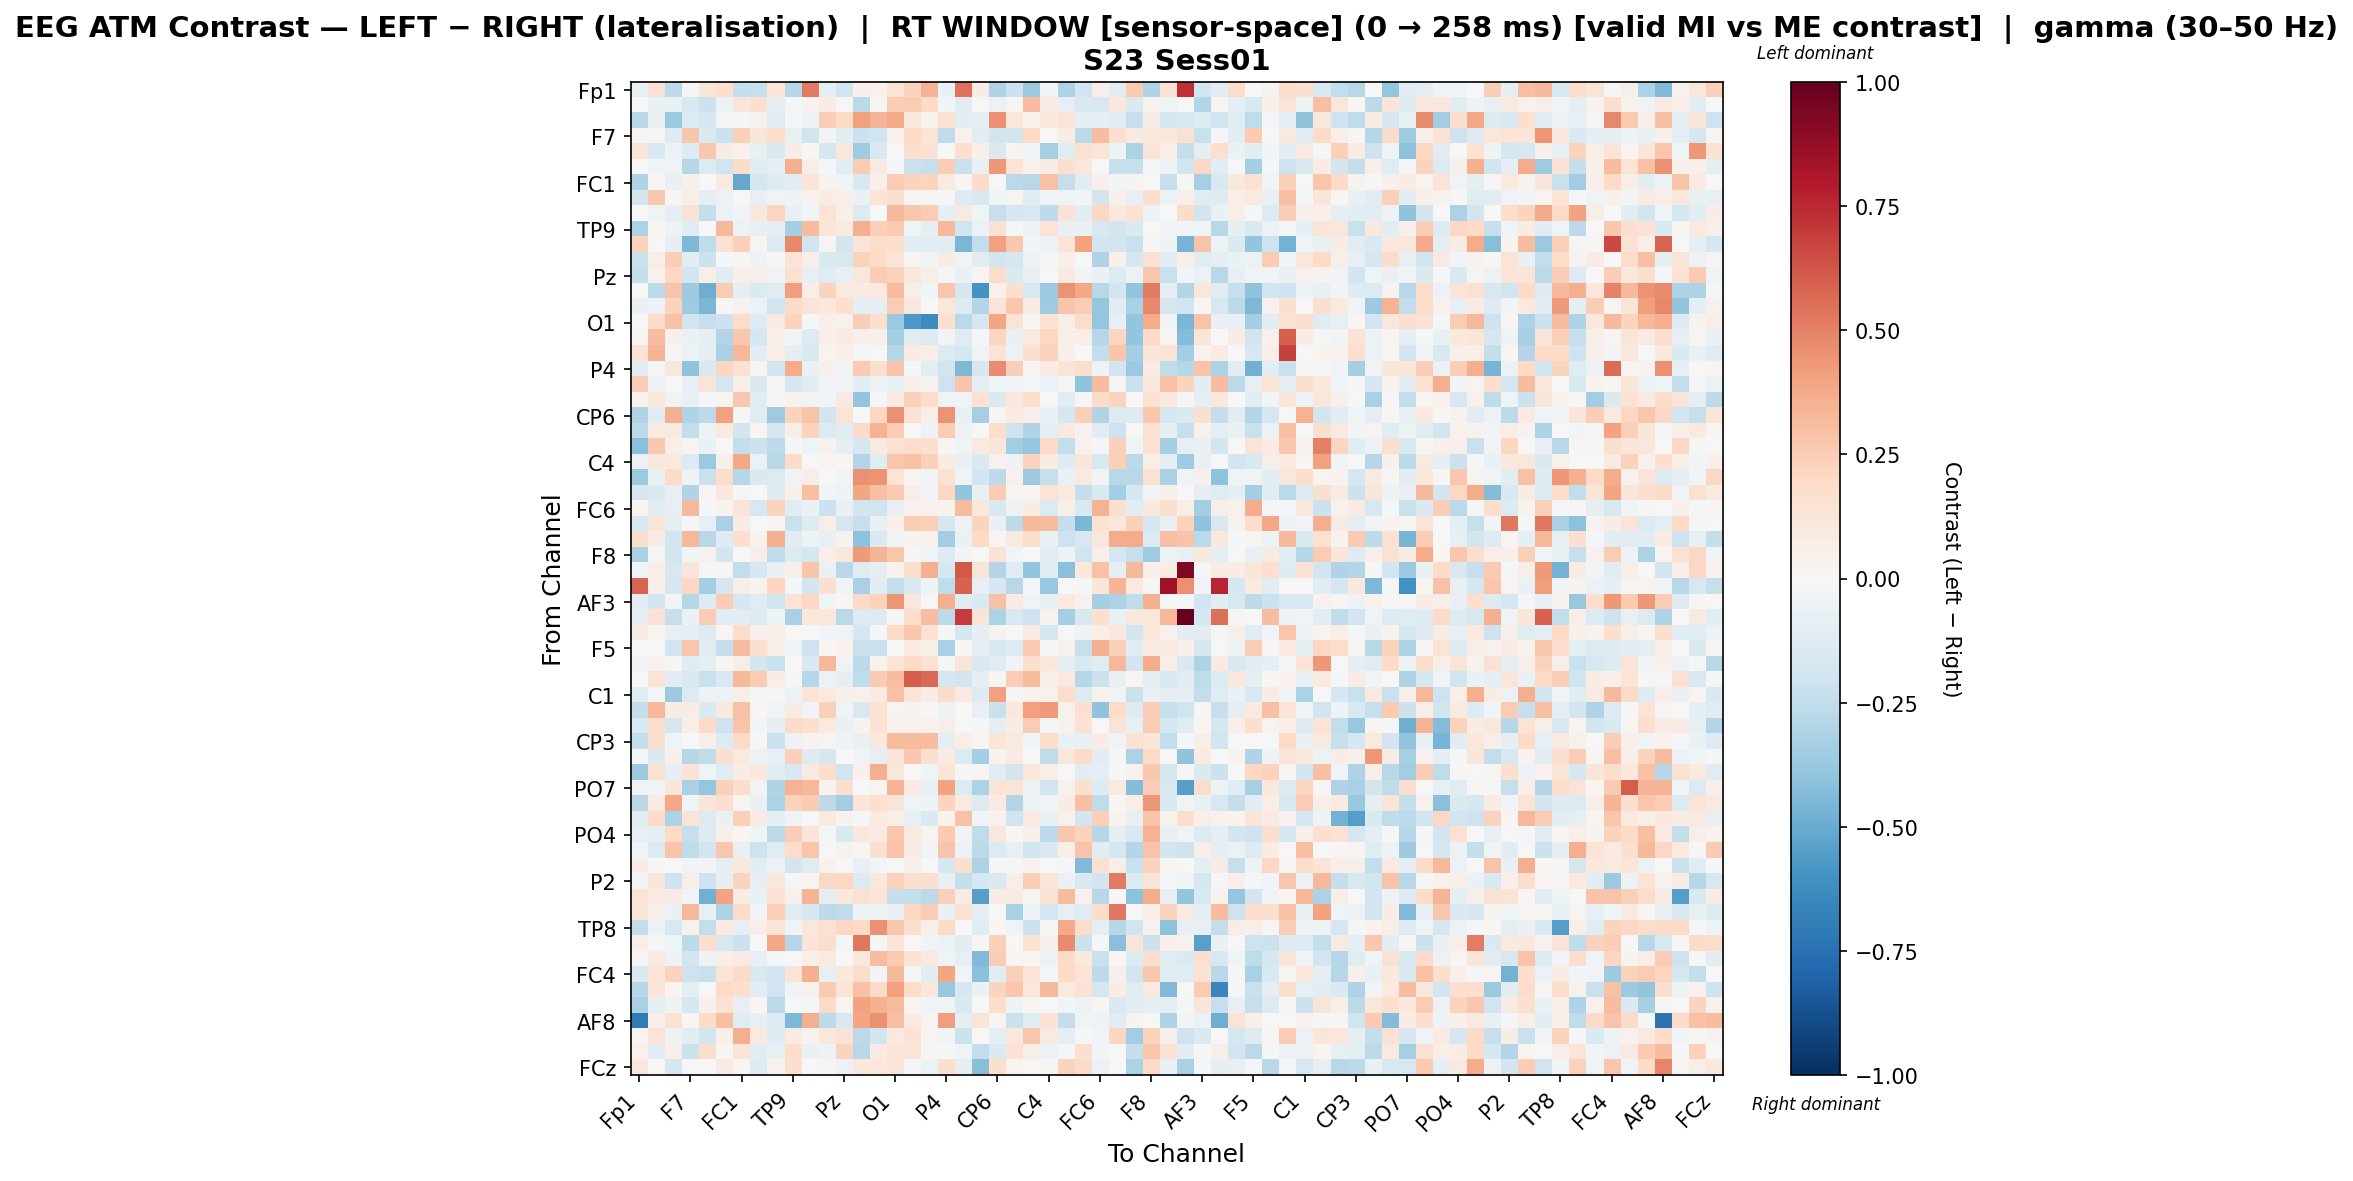

The data file committed next to this chart (first rows):
, Fp1, Fz, F3, F7, FT9, FC5, FC1, C3, T7, TP9, CP5, CP1, Pz, P3, P7, O1, Oz, O2, P4, P8, TP10, CP6, CP2
Fp1, -0.07051, 0.1512, -0.2627, 0.01331, 0.1231, 0.165, -0.238, -0.2288, 0.1215, -0.2874, 0.5186, -0.09692, -0.1956, 0.05241, 0.0454, 0.1384, 0.2212, 0.3498, -0.06446, 0.5459, 0.07355, -0.3051, -0.2176
Fz, -0.005612, -0.07162, -0.07115, -0.1546, -0.2141, -0.0597, 0.1278, 0.1702, -0.09987, -0.01076, 0.03781, 0.07619, -0.007812, -0.2703, 0.01848, 0.2508, 0.2511, 0.2008, -0.03058, -0.1023, 0.0009892, -0.06112, 0.02022
F3, -0.2783, -0.07618, -0.3741, -0.1362, -0.1774, -0.02228, -0.008009, 0.03999, -0.1058, -0.01268, -0.0501, 0.2478, 0.1879, 0.41, 0.3371, 0.3768, 0.1088, 0.03695, 0.1554, -0.1018, -0.09068, 0.4533, 0.117
F7, 0.02751, 0.008632, -0.1269, 0.2779, -0.1417, -0.2161, 0.2402, 0.1195, 0.1579, -0.07272, -0.1982, -0.0311, -0.1144, -0.2154, -0.1973, 0.04537, 0.1906, 0.1348, -0.2557, 0.04257, -0.1151, -0.1953, -0.1873
FT9, 0.1319, -0.1513, -0.06083, -0.1322, 0.2689, 0.07196, 0.04589, -0.07653, -0.1462, 0.0764, 0.02339, -0.1666, 0.1111, -0.3552, -0.1523, 0.003743, 0.179, 0.1484, -0.001872, 0.1716, 0.04768, -0.1415, 0.02523
FC5, 0.003763, -0.04435, -0.03741, -0.2827, -0.1378, -0.1979, 0.1841, -0.1242, -0.08973, 0.3552, 0.05661, -0.01747, -0.1125, 0.2502, 0.08452, -0.008489, -0.2118, -0.2266, 0.2494, -0.2259, -0.07582, 0.4316, 0.1366
FC1, -0.3085, 0.0181, -0.07161, 0.05084, -0.007015, 0.09944, -0.5101, -0.1735, -0.1377, -0.1129, 0.1357, 0.03286, -0.04122, -0.1541, 0.04836, 0.2529, 0.2305, 0.2259, 0.08741, 0.02179, 0.1896, 8.906092318996403e-06, -0.2734
C3, -0.1834, 0.2682, 0.02051, 0.06969, -0.09563, -0.0585, -0.003751, -0.08182, -0.03135, -0.05292, 0.04643, 0.07057, 0.06607, -0.06955, 0.1359, 0.1573, 0.02876, -0.01594, 0.01305, -0.1267, -0.1502, -0.02774, 0.02866
T7, -0.001781, -0.04648, -0.087, 0.1435, -0.2413, -0.05995, -0.03656, 0.1125, 0.2154, -0.07666, -0.02976, 0.1348, 0.05024, -0.135, 0.001033, 0.3246, 0.2743, 0.2506, -0.0945, 0.09688, -0.04092, -0.2315, -0.1663
TP9, -0.3195, 0.0211, -0.05321, -0.1192, 0.001288, 0.3211, -0.06179, -0.0841, -0.08644, -0.3398, 0.3173, 0.1187, 0.08724, 0.3672, 0.2382, 0.2637, -0.03842, -0.09661, 0.3269, -0.201, -0.06185, 0.1513, -0.02014
CP5, 0.2343, -0.003378, -0.08694, -0.4489, -0.2574, 0.1477, 0.2411, 0.02705, -0.1392, 0.4814, -0.2002, 0.02474, -0.1843, 0.127, 0.1828, 0.1735, -0.1142, -0.1033, -0.1095, -0.4553, -0.2476, 0.4079, 0.2667
CP1, -0.2241, 0.06902, 0.2437, -0.1109, -0.2121, -0.01307, 0.01717, -0.04966, 0.01617, 0.1374, 0.06283, -0.1547, -0.1621, 0.2335, 0.201, 0.1278, 0.03067, -0.02832, 0.07471, -0.0384, -0.1153, -0.1927, -0.1773
Pz, -0.2381, 0.04027, 0.2059, -0.1879, 0.05903, -0.1108, 0.04755, 0.06211, -0.03736, 0.1534, -0.0815, -0.1203, -0.07745, 0.1131, 0.2536, 0.2299, 0.1151, 0.05745, -0.01478, -0.0661, 0.02988, 0.186, -0.1444
P3, 0.002065, -0.2633, 0.2865, -0.3649, -0.4892, 0.2563, -0.09723, -0.1416, -0.1245, 0.4185, 0.06789, 0.2194, 0.0966, 0.0852, 0.09639, 0.3119, 0.06228, -0.02473, 0.2736, -0.1738, -0.5953, 0.04215, 0.1567
P7, -0.07122, -0.05868, 0.2275, -0.3531, -0.4552, 0.01325, 0.04038, -0.05869, -0.2006, 0.1922, 0.1253, 0.108, 0.1651, -0.09419, -0.09313, 0.2514, 0.1157, -0.006541, 0.111, -0.1289, -0.2944, 0.1315, 0.2698
O1, 0.00413, 0.1932, 0.2894, -0.1993, -0.234, -0.2137, 0.1856, -0.1299, 0.08387, 0.2253, -0.01086, 0.04797, 0.04623, 0.2457, 0.162, -0.3724, -0.5765, -0.631, 0.1687, -0.2688, -0.1687, 0.3908, 0.1262
Oz, 0.02472, 0.3069, 0.05023, -0.06627, -0.09882, -0.2928, 0.2717, -0.1768, 0.06944, -0.03112, -0.1399, 0.06773, 0.07926, 0.05225, 0.05387, -0.3386, -0.1244, -0.1392, -0.02344, -0.1241, -0.01743, 0.2154, -0.06828
O2, 0.1432, 0.3434, -0.01722, -0.05473, -0.09087, -0.3207, 0.3344, -0.1126, 0.06599, -0.09063, -0.1512, 0.02849, 0.05104, -0.02133, -0.002799, -0.2888, 0.0848, 0.0648, -0.135, -0.1738, -0.03804, 0.1287, -0.05901
P4, -0.1129, -0.01328, 0.1099, -0.4038, -0.1496, 0.2136, 0.1532, 0.02751, -0.1797, 0.3677, -0.06283, 0.04723, -0.0372, 0.2606, 0.167, 0.2815, -0.02172, -0.1093, -0.1979, -0.4489, -0.171, 0.4755, 0.2444
P8, 0.2497, -0.05098, -0.006843, -0.08481, 0.1282, -0.1652, 0.06451, -0.143, 0.007844, -0.1776, -0.1144, -0.03242, -0.03646, -0.1153, -0.05609, -0.08392, 0.0521, 0.03334, -0.2052, 0.2803, -0.09497, -0.04055, -0.04349
TP10, 0.0426, 0.1111, -0.03476, -0.07406, -0.01347, 0.0249, 0.2728, -0.1101, 0.02419, 0.04153, -0.03869, -0.0262, 0.08608, -0.3977, -0.01315, 0.08051, 0.2418, 0.1831, -0.03743, -0.04015, 0.1473, -0.1417, 0.1032
CP6, -0.3024, -0.1204, 0.3631, -0.2981, -0.2621, 0.4072, 0.01362, -0.1246, -0.3559, 0.234, 0.2833, -0.1929, 0.1382, 0.001507, 0.2101, 0.4556, 0.1531, 0.06009, 0.4459, -0.07536, -0.3336, 0.009822, 0.082
CP2, -0.2645, 0.07941, 0.09337, -0.2471, -0.05062, 0.09412, -0.1857, 0.01856, -0.1713, 0.05937, 0.2202, -0.1374, -0.1085, 0.1906, 0.3454, 0.2514, -0.005935, -0.05198, 0.2563, -0.04718, 0.002124, 0.174, -0.2081
Cz, -0.4216, 0.2732, 0.0627, 0.02427, -0.06432, 0.003654, -0.2494, -0.2112, -0.2633, -0.01131, -0.04489, 0.03981, -0.09647, -0.1721, 0.09828, 0.155, 0.1729, 0.1689, 0.0115, -0.04615, 0.09994, 0.125, -0.3441
C4, -0.05905, 0.107, 0.09924, -0.1333, -0.3728, 0.04777, 0.3841, -0.06246, -0.2746, 0.1814, -0.001375, 0.01989, 0.01378, -0.2902, -0.12, 0.2759, 0.2947, 0.2413, 0.07954, -0.06767, -0.1462, 0.04427, -0.0503
T8, -0.3696, -0.0757, 0.1964, -0.04871, -0.2252, 0.1844, -0.2841, -0.148, -0.139, -0.03714, 0.06653, 0.003682, -0.03438, 0.4535, 0.4497, 0.1367, 0.01035, -0.03098, 0.1494, -0.03419, -0.191, -0.2582, 0.03913
FT10, -0.1647, -0.1412, -0.07901, -0.2997, 0.02968, 0.1033, -0.01294, -0.001928, -0.1266, 0.04952, 0.2992, -0.02374, -0.04929, 0.3927, 0.3018, 0.2642, 0.05742, -0.0284, 0.2049, -0.3949, -0.07665, 0.2547, 0.03044
FC6, 0.01829, -0.1018, -0.07871, 0.3222, -0.02072, 0.039, 0.1339, -0.1576, 0.2262, -0.1018, -0.06984, -0.2127, -0.06643, -0.1854, -0.1977, -0.08115, 0.04105, 0.04171, 0.03293, 0.3184, 0.112, -0.1545, -0.05257
FC2, -0.1499, 0.1277, -0.1001, -0.01055, -0.08162, -0.3204, 0.07372, -0.004963, 0.01457, -0.2208, -0.1328, 0.06379, -0.1665, -0.2323, -0.07498, 0.05164, 0.255, 0.2376, -0.1777, -0.05618, 0.2214, -0.07008, -0.2631
F4, 0.1796, 0.07183, -0.1845, 0.3339, -0.276, -0.1321, 0.1708, 0.03818, 0.3517, -0.1237, -0.0542, -0.07361, 0.0368, -0.4118, -0.1417, -0.04567, 0.03172, 0.04254, -0.3488, -0.06373, 0.1963, 0.02011, 0.09303
F8, -0.3271, -0.01109, -0.1829, -0.02405, 0.04403, -0.1946, -0.003246, 0.05945, -0.2538, -0.1401, -0.1759, 0.06368, 0.1127, 0.422, 0.3402, 0.2791, 0.0202, -0.03179, -0.1307, -0.02883, 0.006925, 0.1465, -0.03093
Fp2, -0.0425, 0.06635, -0.1595, 0.124, -0.02042, 0.02021, -0.2482, -0.166, -0.06711, 0.05231, 0.2788, -0.0638, -0.2735, -0.1175, -0.09115, 0.03189, 0.1669, 0.3543, -0.1741, 0.6112, 0.1258, -0.2907, -0.1175
AF7, 0.5782, 0.05973, -0.1653, 0.2037, -0.3379, -0.1696, 0.05942, 0.0385, 0.2117, -0.01698, -0.1932, 0.1568, -0.03244, -0.3243, -0.1081, -0.2406, -0.142, -0.05426, -0.2537, 0.5909, -0.08181, -0.168, -0.2748
AF3, -0.1136, -0.1939, -0.02423, -0.2826, -0.1274, 0.256, -0.171, -0.1196, -0.1928, 0.1405, 0.2089, -0.04574, 0.01756, 0.2023, 0.2327, 0.4423, 0.1166, 0.005593, 0.3607, -0.1207, -0.1501, 0.2968, 0.08052
AFz, -0.09128, 0.1414, -0.2275, -0.0662, 0.2501, -0.1137, -0.1164, -0.1378, -0.05462, -0.325, 0.1111, 0.1081, -0.2711, -0.126, -0.1366, -0.01708, 0.1745, 0.308, -0.2682, 0.6961, 0.1325, -0.3144, -0.1534
F1, 0.07503, 0.02634, -0.08137, -0.09953, -0.1255, 0.02094, 0.174, 0.05259, 0.04964, 0.0005533, -0.003892, -0.02438, -0.03858, -0.1697, -0.01541, 0.2031, 0.2804, 0.1484, -0.02259, -0.1719, -0.09313, 0.03628, 0.003388
F5, 0.002618, -0.0004689, -0.1893, 0.274, -0.1145, -0.2356, 0.3079, 0.1582, 0.06309, -0.04598, -0.209, 0.01869, 0.04399, -0.2252, -0.2261, 0.002059, 0.09358, 0.05689, -0.3223, 0.009206, -0.1004, -0.1526, -0.1305
FT7, -0.03642, 0.03919, 0.02074, -0.1218, -0.09482, 0.0116, 0.05679, -0.1814, -0.2233, 0.003765, -0.1507, 0.3343, -0.0314, -0.2587, 0.03261, 0.1339, 0.2026, 0.154, -0.02181, 0.1259, -0.1508, -0.1203, -0.03484
FC3, 0.006828, 0.1329, -0.1056, -0.1507, -0.2191, -0.1509, 0.3271, 0.2528, 0.07245, -0.02251, -0.2852, -0.05699, -0.08666, -0.2569, 0.2625, 0.3071, 0.608, 0.5701, -0.1651, -0.1844, -0.08698, 0.01082, 0.2441
C1, -0.1166, -0.01881, -0.3707, -0.1401, -0.05348, -0.04696, 0.05831, -0.01823, -0.01085, -0.06026, 0.136, 0.1005, 0.05218, 0.04226, 0.08501, 0.2944, 0.131, 0.07725, 0.1947, 0.08606, -0.1327, 0.4133, 0.01339
C5, -0.2384, 0.3358, 0.07417, 0.07297, -0.1417, 0.09743, 0.2953, 0.01803, -0.03208, 0.07669, -0.03347, 0.2372, -0.03954, -0.1558, 0.1424, 0.02415, 0.0344, 0.02002, -0.05282, 0.00409, -0.08217, -0.2191, 0.1092
TP7, -0.1529, 0.1777, -0.1754, 0.05559, 0.1957, -0.2071, 0.2879, -0.02912, -0.09076, 0.1888, 0.1646, 0.09492, -0.06978, 0.03778, 0.147, 0.03696, 0.04069, 0.04167, 0.06324, 8.920810974337724e-05, -0.008062, -0.09507, 0.07322
CP3, -0.2448, 0.1582, -0.04347, -0.003495, 0.06907, -0.13, 0.193, 0.01038, -0.2141, -0.05016, 0.03826, 0.02673, -0.05442, -0.07225, 0.1084, 0.3143, 0.3182, 0.3063, -0.09025, 0.06451, 0.02547, 0.1247, 0.09065
P1, -0.01741, -0.1431, 0.05206, -0.2842, -0.2576, 0.1662, 0.09618, -0.05801, -0.08204, 0.2357, -0.1315, -0.1693, 0.001667, -0.03548, -0.08517, 0.1192, 0.269, 0.165, 0.07096, -0.1341, -0.3388, 0.03185, 0.0814
P5, -0.3745, 0.1529, -0.09394, 0.1463, -0.04569, -0.1118, 0.07671, 0.105, -0.1214, -0.1567, 0.08736, 0.176, -0.2004, 0.04775, 0.3633, 0.115, -0.003186, -0.04098, 0.121, 0.009116, 0.009116, -0.1098, -0.1807
PO7, -0.04397, -0.02704, 0.123, -0.3279, -0.3877, 0.2346, 0.1788, -0.03882, -0.302, 0.3484, 0.3343, 0.03597, 0.1731, -0.005277, 0.02745, 0.336, 0.07974, -0.08102, 0.3985, -0.137, -0.3139, 0.1349, 0.1264
PO3, -0.2735, 0.08491, 0.3899, -0.04684, 0.1234, 0.1604, 0.02504, -0.06782, -0.3161, 0.2236, 0.2637, -0.264, -0.3508, 0.1367, 0.1658, 0.1293, -0.04385, -0.0525, 0.2254, 0.09643, -0.1319, 0.08067, -0.2913
POz, -0.1227, 0.2017, -0.3096, 0.1368, -0.1357, -0.0692, 0.235, 0.0747, -0.1006, -0.03656, -0.004711, 0.09144, 0.03457, -0.01563, 0.08617, 0.05533, -0.08071, -0.1417, 0.03605, 0.2914, -0.02652, 0.03391, -0.2023
PO4, -0.08492, -0.09753, 0.1989, -0.2307, -0.1283, 0.05944, 0.01853, -0.04474, -0.2596, 0.2481, 0.1212, -0.008809, -0.1544, 0.1049, 0.08054, 0.2812, 0.08992, 0.0256, 0.2639, -0.03297, -0.2546, 0.1117, 0.01636
PO8, -0.03897, -0.1387, 0.2817, -0.2536, -0.1825, 0.2661, -0.07435, -0.2035, -0.1189, 0.1806, 0.2747, -0.0004081, 0.03303, 0.01699, 0.1605, 0.2839, 0.08202, -0.03582, 0.2889, -0.05634, -0.2635, -0.1364, -0.07975
P6, 0.07756, 0.01101, 0.002223, -0.0325, -0.02508, -0.09838, 0.1058, -0.1041, -0.06042, -0.1803, -0.1186, 0.04559, -0.003236, -0.08045, -0.03056, 0.003823, 0.06048, 0.004579, -0.177, 0.175, -0.3168, -0.008318, -0.02281
P2, -0.04329, 0.1172, -0.2106, 0.06497, -0.2092, -0.09969, 0.2259, -0.08195, 0.1121, -0.0135, 0.02708, 0.2101, 0.2068, -0.1339, 0.1066, 0.2335, 0.1694, 0.1616, -0.07137, -0.236, -0.175, -0.1482, 0.06729
CPz, 0.1356, 0.07826, 0.08215, -0.02421, -0.478, 0.4045, 0.07286, -0.06859, 0.1524, 0.05369, 0.3389, -0.08608, 0.1027, 0.1502, 0.1334, -0.235, -0.2439, -0.2579, 0.2366, 0.08374, -0.5495, 0.07348, 0.0855
CP4, 0.1191, 0.0621, -0.06566, 0.3289, -0.08227, -0.3189, 0.1814, -0.03233, 0.2375, -0.1065, -0.17, -0.2632, -0.2524, -0.05172, -0.06141, -0.06696, 0.2082, 0.2431, -0.06604, 0.1518, -0.09543, 0.001818, -0.3214
TP8, -0.2486, -0.05851, -0.1564, 0.03464, -0.2432, 0.09407, -0.08574, 0.06712, 0.1261, -0.03166, 0.1112, 0.1525, 0.2092, 0.1996, 0.4559, 0.2792, 0.16, 0.05837, 0.1946, 0.0, -0.1225, 0.01612, -0.03385
C6, 0.06261, -0.01053, -0.0413, -0.2579, 0.1765, -0.1631, -0.2186, -0.0048, 0.3851, -0.2852, 0.1394, 0.1794, -0.02011, 0.5303, 0.01155, 0.1381, -0.005339, -0.03332, -0.056, -0.1163, 0.0125, 0.2367, 0.00341
C2, 0.007888, 0.1002, -0.05257, -0.1801, -0.04972, 0.06082, 0.08568, -0.0857, -0.01032, 0.003842, 0.05745, 0.08942, -0.001371, 0.1088, 0.3078, 0.2647, 0.1455, 0.09803, -0.04641, -0.07954, -0.4401, 0.2535, 0.02584
FC4, -0.1442, 0.1285, 0.23, -0.2075, -0.2247, 0.1353, 0.1969, -0.1549, -0.1897, 0.1336, 0.3523, -0.07948, 0.1033, 0.1862, -0.02694, 0.3203, -0.01642, -0.1018, 0.3951, -0.02717, -0.4206, -0.1101, 0.2383
FT8, -0.2866, 0.1182, 0.01992, -0.09177, 0.0003203, 0.1994, 0.1616, -0.112, -0.201, -0.04106, 0.0449, 0.2624, 0.1366, 0.2908, 0.1917, 0.4065, 0.1809, 0.1133, -0.3771, -0.1684, -0.06943, 0.222, 0.2797
F6, -0.3211, -0.08776, -0.05346, -0.1661, 0.05428, 0.1453, -0.07953, 0.01674, -0.2728, -0.006571, -0.02202, 0.1925, 0.03122, 0.4, 0.3517, 0.3166, 0.02375, -0.04496, -0.03954, -0.1488, -0.006033, 0.1744, -0.05349
... 4 more rows
